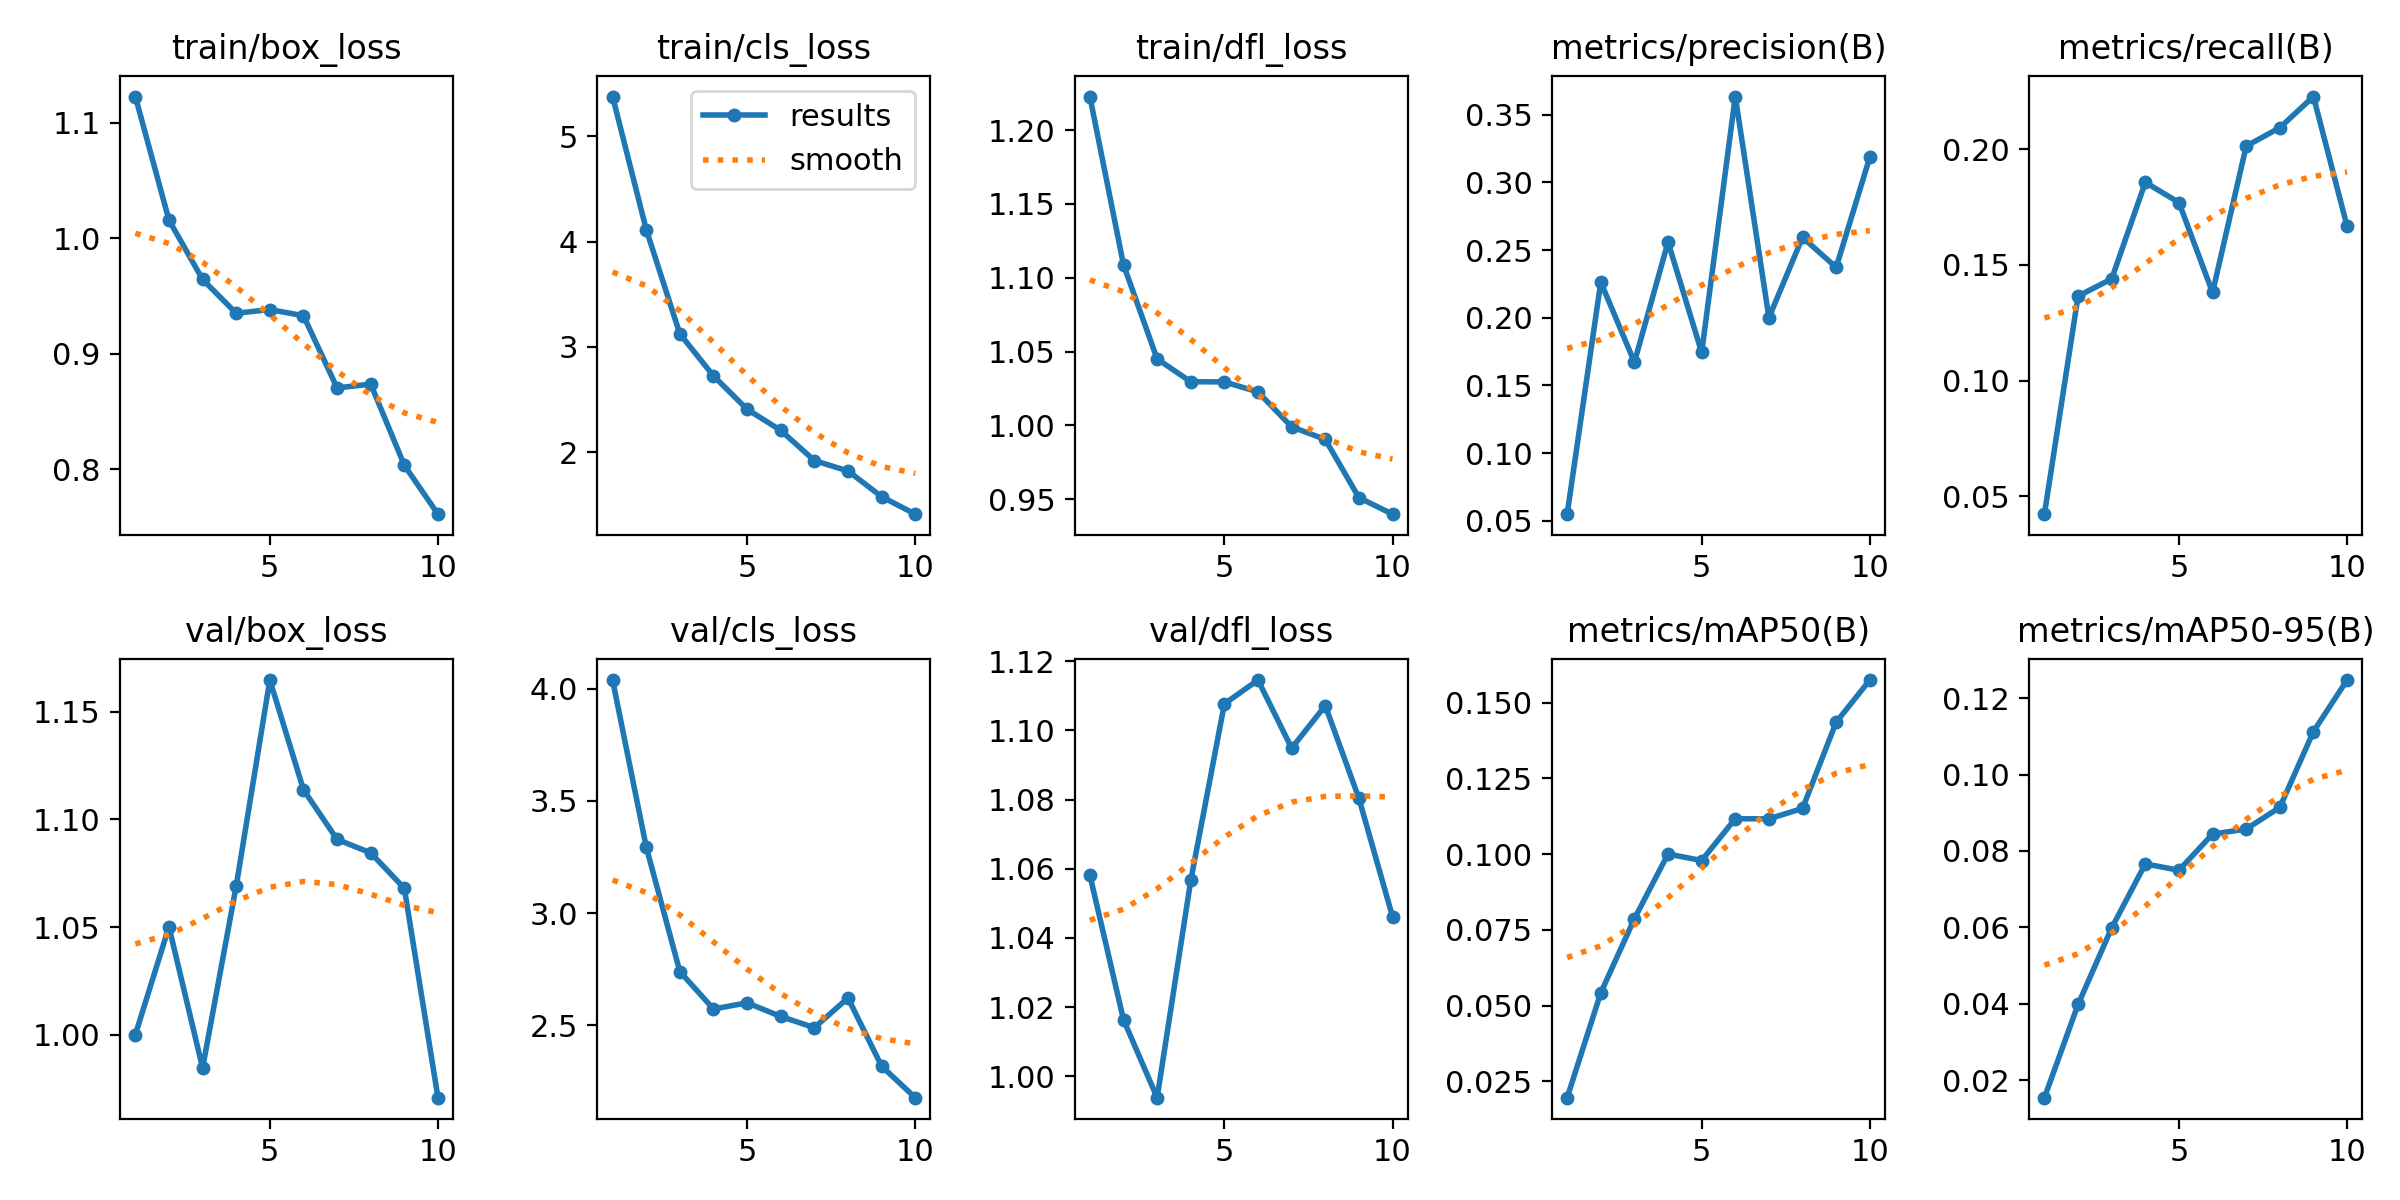

The file beside this chart, header and first rows:
epoch, time, train/box_loss, train/cls_loss, train/dfl_loss, metrics/precision(B), metrics/recall(B), metrics/mAP50(B), metrics/mAP50-95(B), val/box_loss, val/cls_loss, val/dfl_loss, lr/pg0, lr/pg1, lr/pg2
1, 10.32, 1.123, 5.379, 1.223, 0.05488, 0.04225, 0.01964, 0.01538, 1, 4.038, 1.058, 5e-05, 5e-05, 5e-05
2, 18.87, 1.016, 4.116, 1.109, 0.2264, 0.1365, 0.05423, 0.03979, 1.05, 3.295, 1.016, 9.4605e-05, 9.4605e-05, 9.4605e-05
3, 27.11, 0.9643, 3.124, 1.045, 0.1672, 0.144, 0.07868, 0.05984, 0.9847, 2.74, 0.9938, 0.0001283, 0.0001283, 0.0001283
4, 34.89, 0.935, 2.725, 1.03, 0.2559, 0.1857, 0.1, 0.07662, 1.069, 2.573, 1.057, 0.0001511, 0.0001511, 0.0001511
5, 42.66, 0.9382, 2.408, 1.029, 0.1744, 0.177, 0.09787, 0.07494, 1.165, 2.601, 1.108, 0.0001631, 0.0001631, 0.0001631
6, 49.32, 0.9328, 2.207, 1.023, 0.3634, 0.1381, 0.1117, 0.08441, 1.114, 2.54, 1.115, 0.0001641, 0.0001641, 0.0001641
7, 57.08, 0.8703, 1.921, 0.999, 0.2001, 0.2014, 0.1116, 0.08574, 1.091, 2.49, 1.095, 0.0001543, 0.0001543, 0.0001543
8, 64.84, 0.8736, 1.822, 0.9905, 0.2595, 0.2093, 0.1151, 0.09141, 1.084, 2.622, 1.107, 0.0001335, 0.0001335, 0.0001335
9, 72.57, 0.8033, 1.578, 0.9511, 0.2372, 0.2228, 0.1435, 0.1113, 1.068, 2.318, 1.08, 0.0001019, 0.0001019, 0.0001019
10, 80.57, 0.7609, 1.411, 0.9399, 0.3186, 0.1668, 0.1574, 0.1248, 0.9709, 2.178, 1.046, 5.45e-05, 5.45e-05, 5.45e-05
